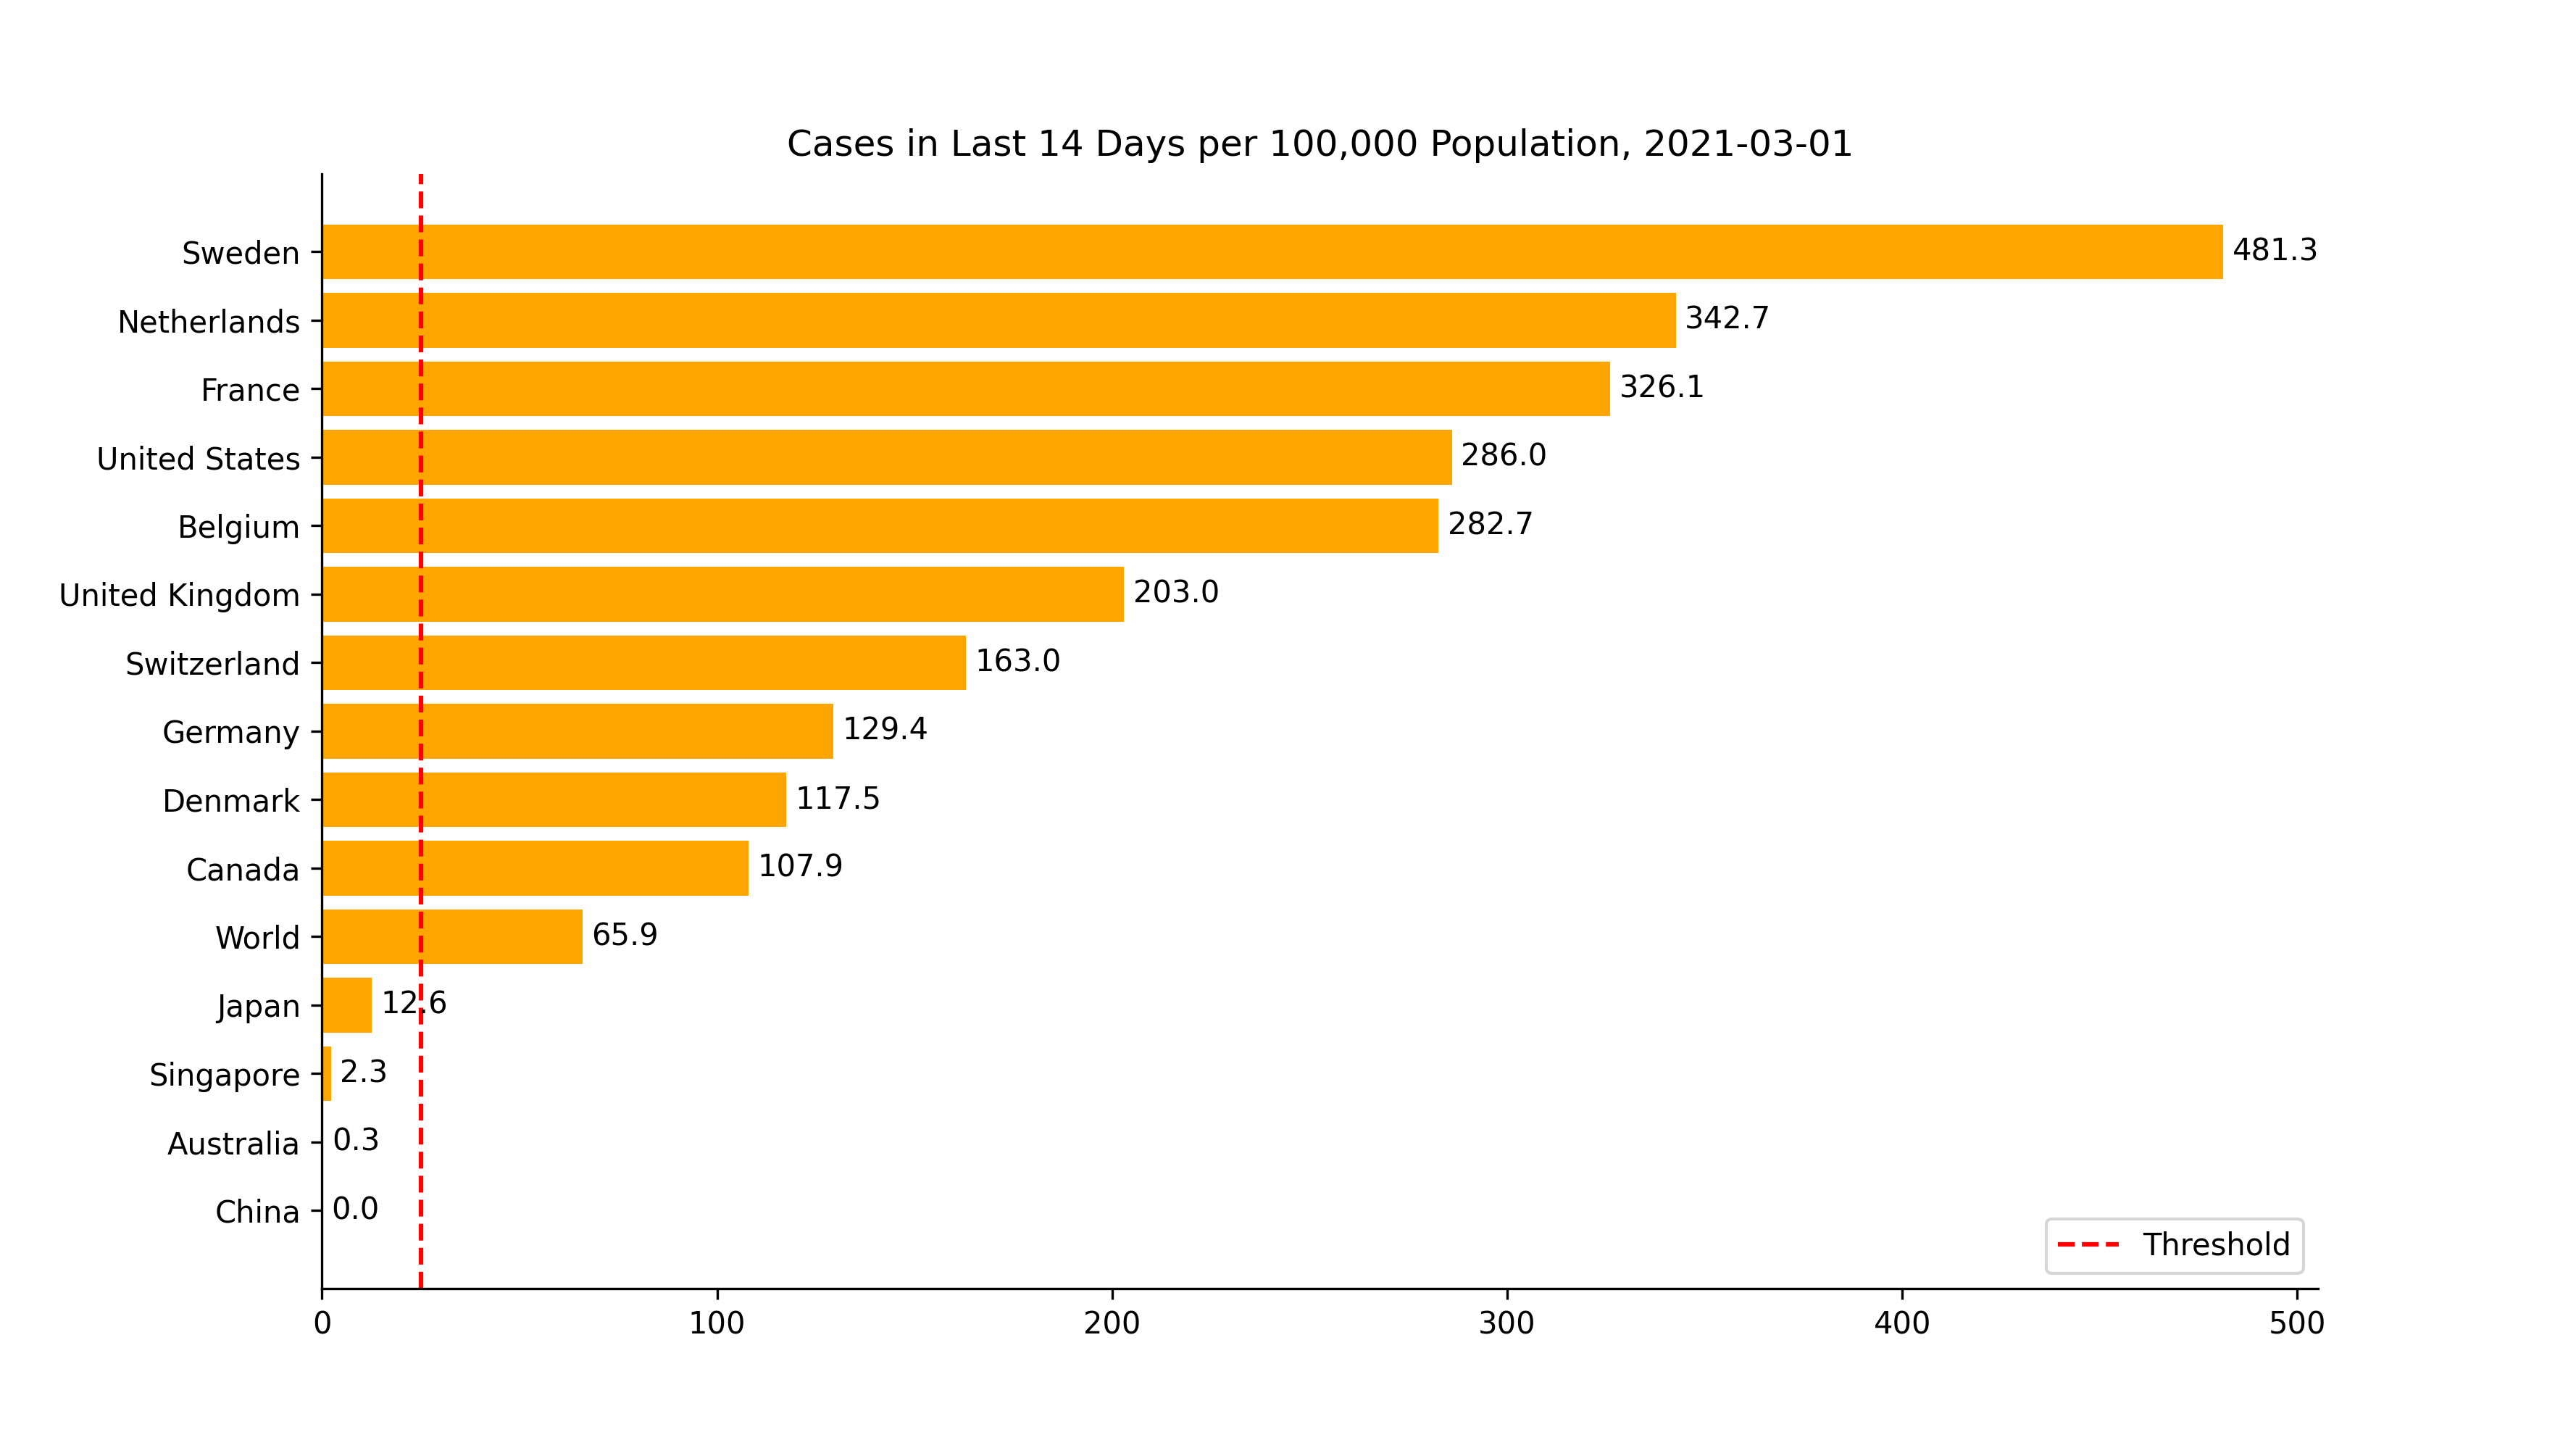

This chart was generated by the following Python code:
import numpy
import pandas as pd
from matplotlib import pyplot

cases = pd.read_csv("https://raw.githubusercontent.com/CSSEGISandData/COVID-19/master/csse_covid_19_data"
                    "/csse_covid_19_time_series/time_series_covid19_confirmed_global.csv")
rateDict = {}
fig, ax = pyplot.subplots(figsize=(11.85, 6.66))

# Australia
casesByRegion = cases[(cases["Country/Region"] == "Australia")]
rateDict["Australia"] = (casesByRegion[casesByRegion.columns[-1]].sum() - casesByRegion[
    casesByRegion.columns[-15]].sum()) / 25788217
# Belgium
casesByRegion = cases[(cases["Country/Region"] == "Belgium") & cases["Province/State"].isnull()]
rateDict["Belgium"] = (casesByRegion[casesByRegion.columns[-1]] - casesByRegion[
    casesByRegion.columns[-15]]).sum() / 11632334
# Canada
casesByRegion = cases[(cases["Country/Region"] == "Canada")]
rateDict["Canada"] = (casesByRegion[casesByRegion.columns[-1]].sum() - casesByRegion[
    casesByRegion.columns[-15]].sum()) / 38067913
# China
casesByRegion = cases[cases["Country/Region"].isin(["China", "Taiwan*"])]
rateDict["China"] = (casesByRegion[casesByRegion.columns[-1]].sum() - casesByRegion[
    casesByRegion.columns[-15]].sum()) / 1476282301
# Denmark
casesByRegion = cases[(cases["Country/Region"] == "Denmark") & cases["Province/State"].isnull()]
rateDict["Denmark"] = (casesByRegion[casesByRegion.columns[-1]] - casesByRegion[
    casesByRegion.columns[-15]]).sum() / 5813302
# France
casesByRegion = cases[(cases["Country/Region"] == "France")]
rateDict["France"] = (casesByRegion[casesByRegion.columns[-1]].sum() - casesByRegion[
    casesByRegion.columns[-15]].sum()) / 68325350
# Germany
casesByRegion = cases[(cases["Country/Region"] == "Germany") & cases["Province/State"].isnull()]
rateDict["Germany"] = (casesByRegion[casesByRegion.columns[-1]] - casesByRegion[
    casesByRegion.columns[-15]]).sum() / 83900471
# Japan
casesByRegion = cases[(cases["Country/Region"] == "Japan") & cases["Province/State"].isnull()]
rateDict["Japan"] = (casesByRegion[casesByRegion.columns[-1]] - casesByRegion[
    casesByRegion.columns[-15]]).sum() / 126050796
# Netherlands
casesByRegion = cases[(cases["Country/Region"] == "Netherlands")]
rateDict["Netherlands"] = (casesByRegion[casesByRegion.columns[-1]].sum() - casesByRegion[
    casesByRegion.columns[-15]].sum()) / 17514951
# Singapore
casesByRegion = cases[(cases["Country/Region"] == "Singapore") & cases["Province/State"].isnull()]
rateDict["Singapore"] = (casesByRegion[casesByRegion.columns[-1]] - casesByRegion[
    casesByRegion.columns[-15]]).sum() / 5896684
# Sweden
casesByRegion = cases[(cases["Country/Region"] == "Sweden") & cases["Province/State"].isnull()]
rateDict["Sweden"] = (casesByRegion[casesByRegion.columns[-1]] - casesByRegion[
    casesByRegion.columns[-15]]).sum() / 10160159
# Switzerland
casesByRegion = cases[(cases["Country/Region"] == "Switzerland") & cases["Province/State"].isnull()]
rateDict["Switzerland"] = (casesByRegion[casesByRegion.columns[-1]] - casesByRegion[
    casesByRegion.columns[-15]]).sum() / 8715494
# United Kingdom
casesByRegion = cases[(cases["Country/Region"] == "United Kingdom") & cases["Province/State"].isnull()]
rateDict["United Kingdom"] = (casesByRegion[casesByRegion.columns[-1]] - casesByRegion[
    casesByRegion.columns[-15]]).sum() / 68207114
# United States
casesByRegion = cases[(cases["Country/Region"] == "US") & cases["Province/State"].isnull()]
rateDict["United States"] = (casesByRegion[casesByRegion.columns[-1]] - casesByRegion[
    casesByRegion.columns[-15]]).sum() / 336130735
# World
rateDict["World"] = (cases[cases.columns[-1]].sum() - cases[cases.columns[-15]].sum()) / 7874965732

rateDict = dict(sorted(rateDict.items(), key=lambda item: item[1]))  # Sort by values
rateDict = {k: v * 100000 for (k, v) in rateDict.items()}
y_pos = numpy.arange(len(rateDict))
rects = ax.barh(y_pos, rateDict.values(), color="orange")
ax.axvline(x=25, color="red", linestyle="dashed", label="Threshold")
for rect in rects:
    width = rect.get_width()
    ax.annotate("%.1f" % width, xy=(width, rect.get_y() + rect.get_height() / 2), xytext=(3, 0),
                textcoords="offset points", ha="left", va="center")
ax.spines["right"].set_visible(False)
ax.spines["top"].set_visible(False)
ax.set_yticks(y_pos)
ax.set_yticklabels(rateDict.keys())
ax.set_title("Cases in Last 14 Days per 100,000 Population")
pyplot.legend(loc="best")
pyplot.savefig("COVID-19.png", dpi=300)
